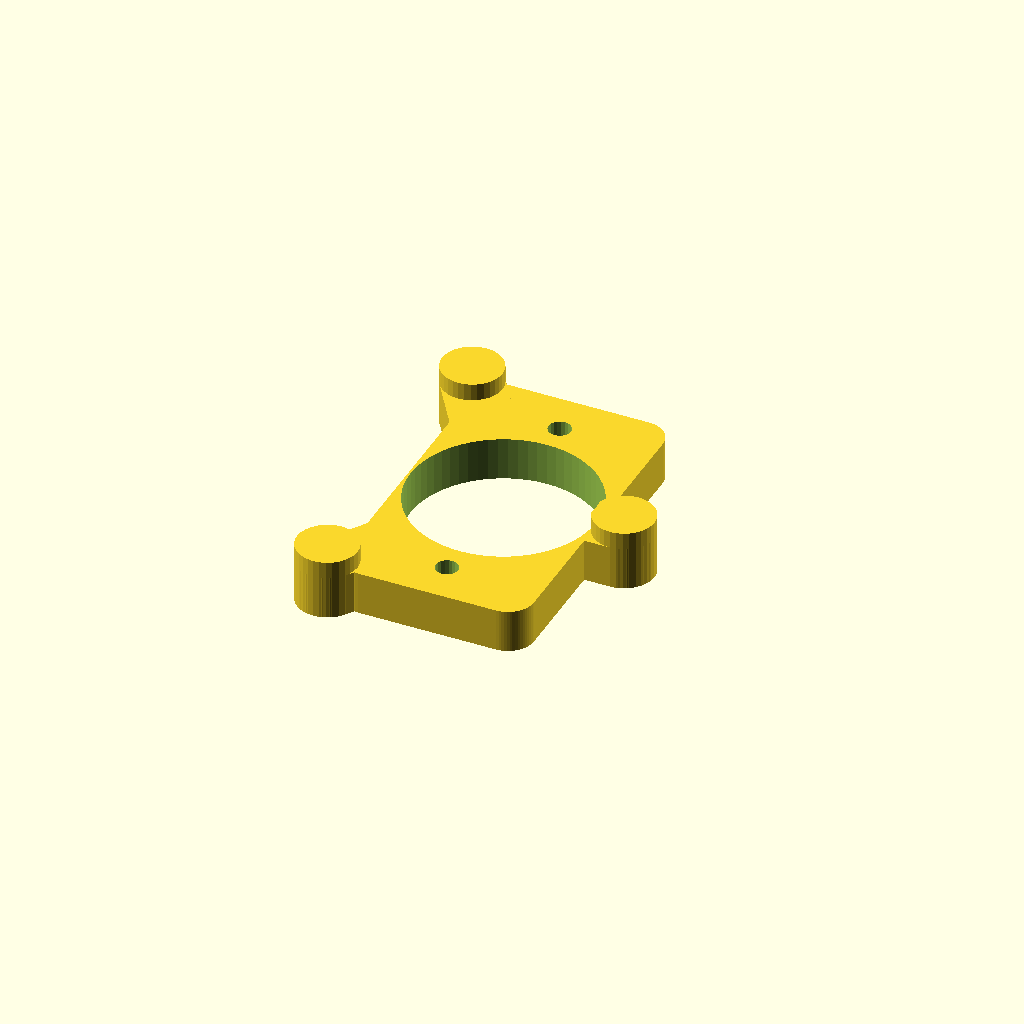
Cell 1: the model at its default parameters.
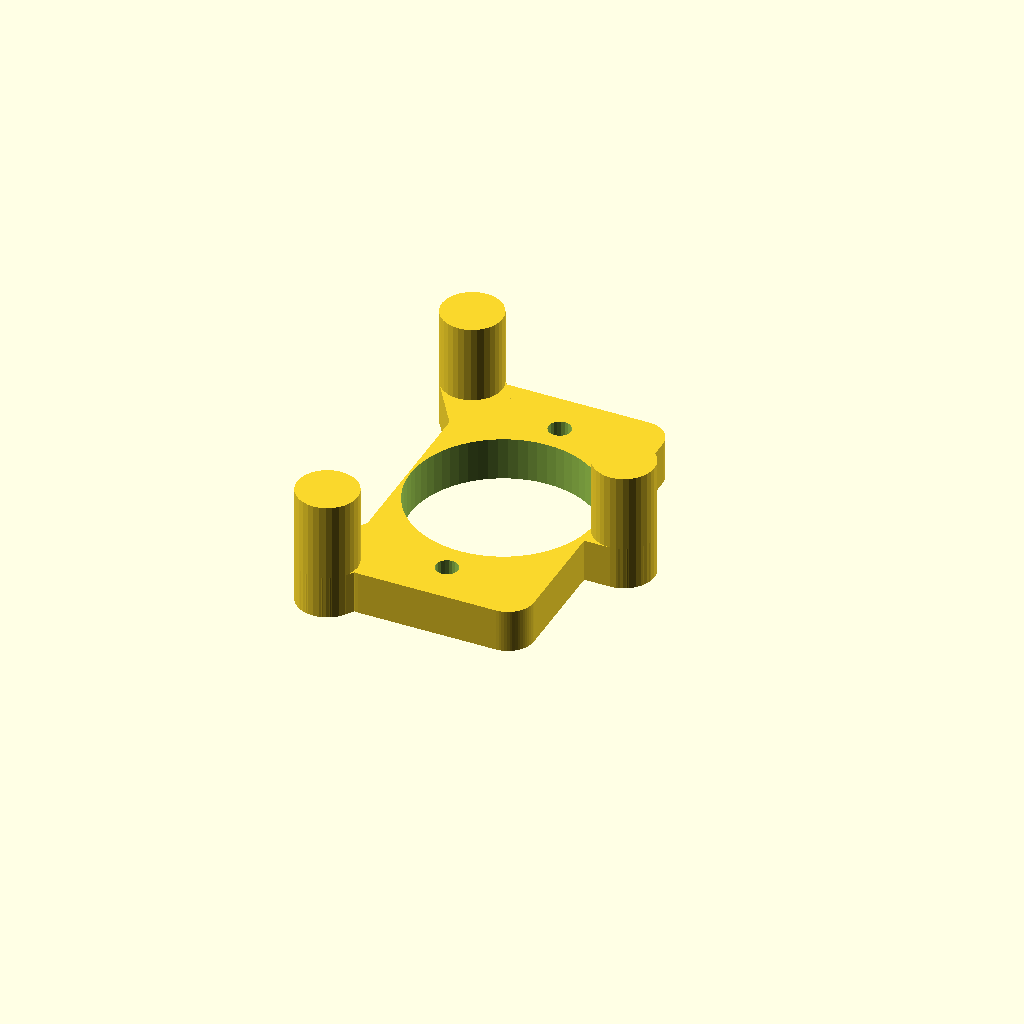
Cell 2: the same model with rbcm_tw = 14.
All cells are drawn from one camera (rotation 55°, 0°, 25°, orthographic, colour scheme Cornfield), so only the parameter changes between them.
OpenSCAD source file parts/robot_caster_mount.scad:
// =====================================================================
//  robot base :: front caster mount (print 1)
//  5 mm block on the floor at rb_caster_xy: top face z 23 = caster mounting face
//  (rb_caster_h). d 21.5 hole lets the caster housing (d 20) and ball pass down
//  through the block and the floor's d 24 hole. 2x M3 tapped holes (d 2.6, 5 deep)
//  at rb_caster_holes along Y: use M3x6-8 (plate + 5). The 3 floor fixings
//  (rb_fix_caster) sit in 7 mm towers (a 5 mm block cannot hold a 6 mm insert);
//  towers stay outside the caster plate footprint (plate placeholder x +-8, y +-16).
//  Hardware: 3x M3 inserts, 3x M3x10 from below, 2x M3 caster screws.
//  Print orientation: assembled (floor face down).
//  robot_caster_mount()  robot frame.
// =====================================================================
include <../lib/params.scad>
include <../lib/robot_params.scad>

rbcm_t = rb_caster_h - rb_floor_top;   // 5
rbcm_tw = 7;                           // tower height

module robot_caster_mount() {
    cx = rb_caster_xy[0]; cy = rb_caster_xy[1]; z0 = rb_floor_top;
    difference() {
        union() {
            translate([cx, cy, z0]) linear_extrude(rbcm_t) {
                offset(r = 3) square([22 - 6, 38 - 6], center = true);
            }
            for (p = rb_fix_caster) {
                translate([0, 0, z0]) linear_extrude(rbcm_t)
                    hull() { translate(p) circle(r = 3.5, $fn = 24);
                             translate([clamp(p[0], cx - 8, cx + 8), clamp(p[1], -12, 12)]) circle(r = 3.5, $fn = 24); }
                translate([p[0], p[1], z0]) cylinder(h = rbcm_tw, r = 3.5, $fn = 32);
            }
        }
        translate([cx, cy, z0 - 1]) cylinder(h = 20, d = 21.5, $fn = 64);
        for (p = rb_fix_caster) translate([p[0], p[1], z0 - 0.01]) cylinder(h = m3_insert_h + 1, d = m3_insert_d, $fn = 24);
        for (s = [-1, 1]) translate([cx, cy + s * rb_caster_holes[0] / 2, z0 - 1]) cylinder(h = rbcm_t + 2, d = m3_tap, $fn = 20);
    }
}
function clamp(v, a, b) = min(max(v, a), b);

module robot_caster_mount_print() { translate([0, 0, -rb_floor_top]) robot_caster_mount(); }

robot_caster_mount_print();
Customizer parameters (derived from the source; name, type, default, range or options):
rbcm_tw: number, default 7
